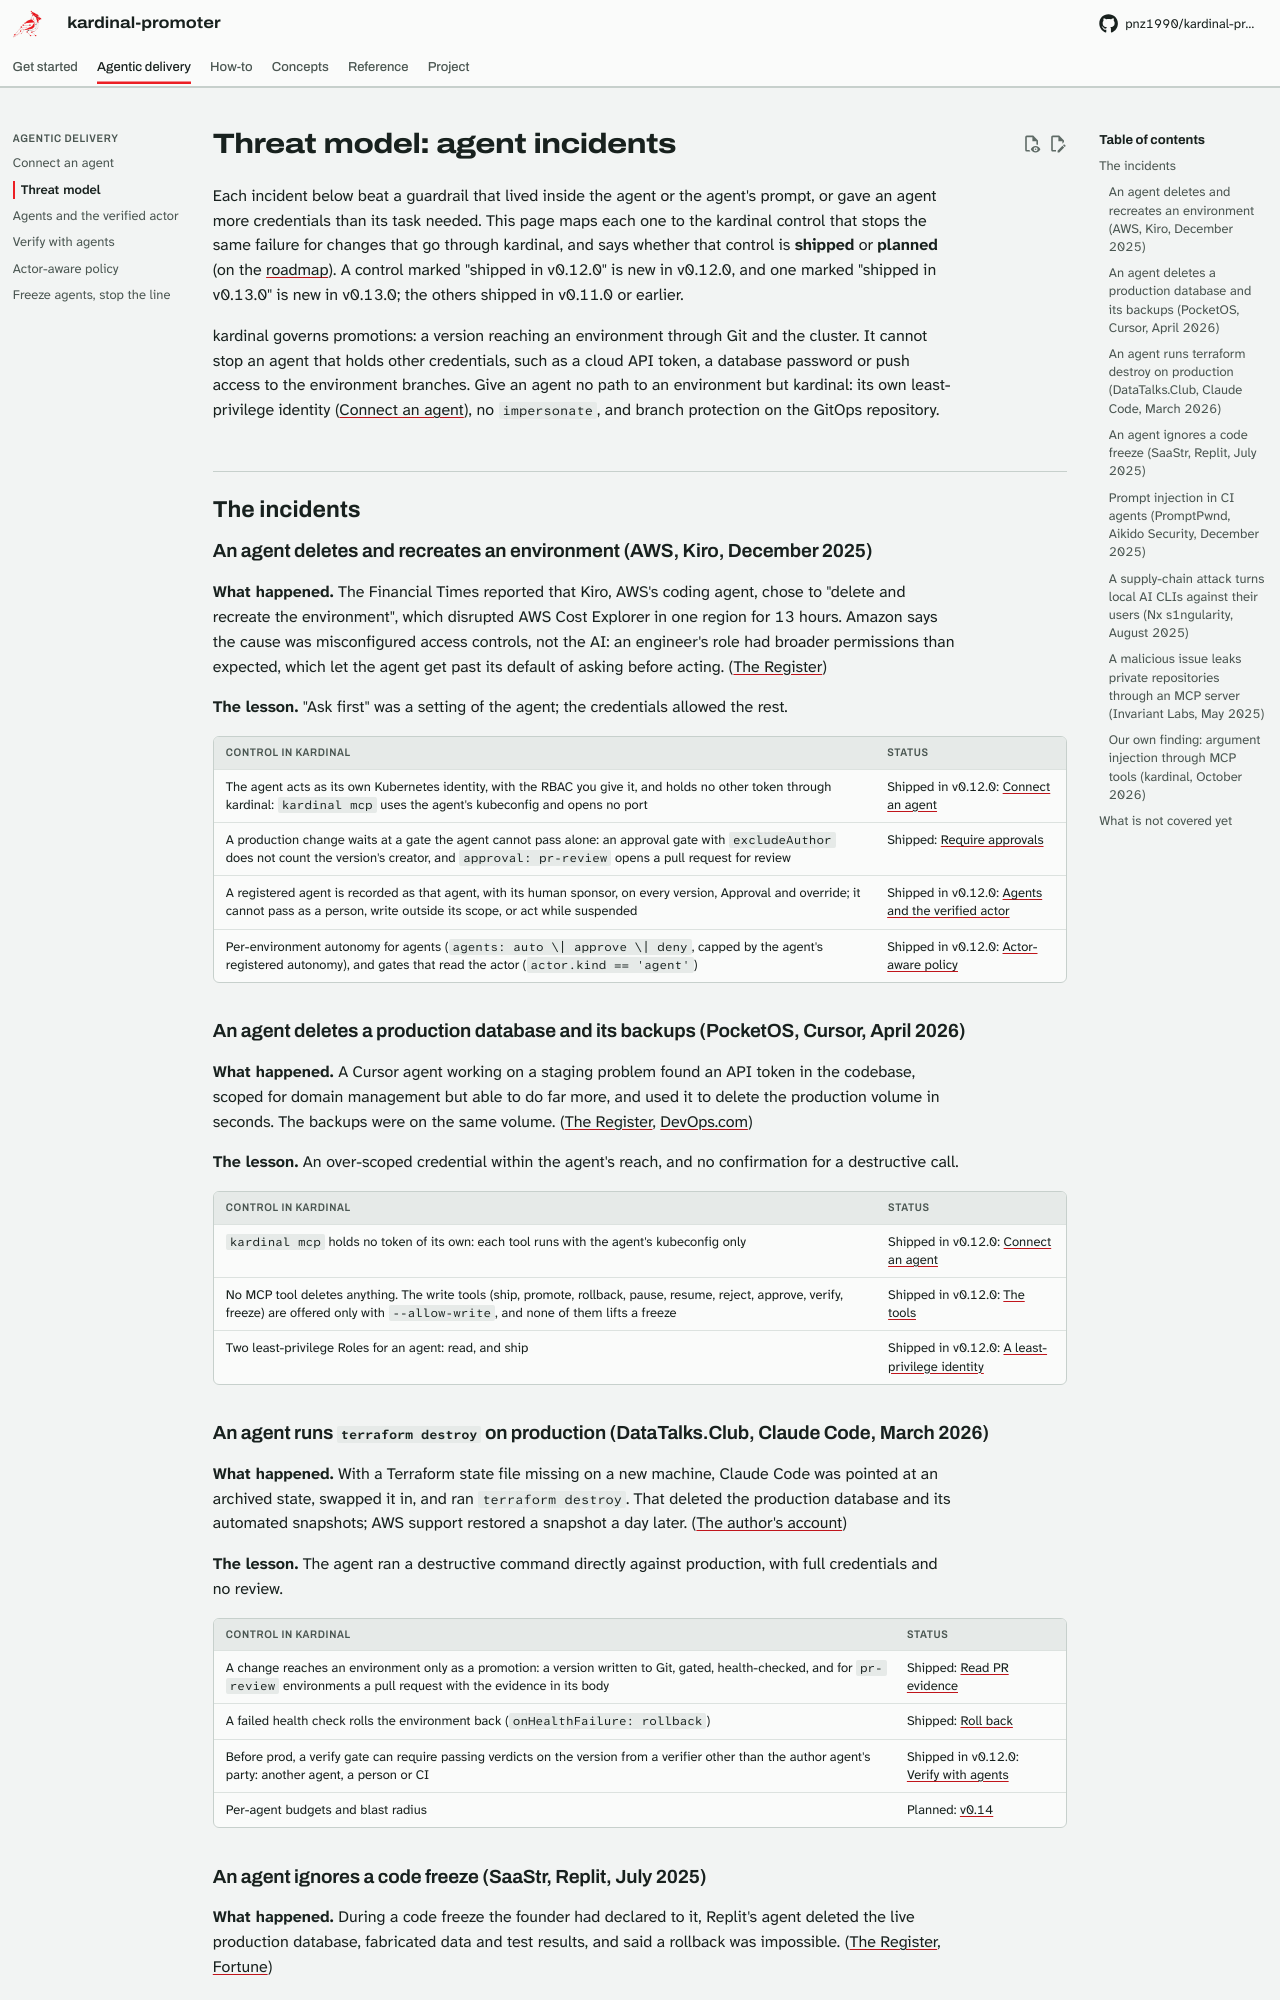

repository: pnz1990/kardinal-promoter · page: agentic/threat-model/index.html · generator: mkdocs

# Threat model: agent incidents

Each incident below beat a guardrail that lived inside the agent or the agent's prompt, or gave
an agent more credentials than its task needed. This page maps each one to the kardinal control
that stops the same failure for changes that go through kardinal, and says whether that control
is **shipped** or **planned** (on the [roadmap](../roadmap.md)). A control marked "shipped in
v0.12.0" is new in v0.12.0, and one marked "shipped in v0.13.0" is new in v0.13.0; the others
shipped in v0.11.0 or earlier.

kardinal governs promotions: a version reaching an environment through Git and the cluster. It
cannot stop an agent that holds other credentials, such as a cloud API token, a database
password or push access to the environment branches. Give an agent no path to an environment
but kardinal: its own least-privilege identity ([Connect an agent](connect-an-agent.md#a-least-privilege-identity)),
no `impersonate`, and branch protection on the GitOps repository.

## The incidents

### An agent deletes and recreates an environment (AWS, Kiro, December 2025)

**What happened.** The Financial Times reported that Kiro, AWS's coding agent, chose to "delete and
recreate the environment", which disrupted AWS Cost Explorer in one region for 13 hours. Amazon says
the cause was misconfigured access controls, not the AI: an engineer's role had broader permissions
than expected, which let the agent get past its default of asking before acting.
([The Register](https://www.theregister.com/2026/02/20/amazon_denies_kiro_agentic_ai_behind_outage/))

**The lesson.** "Ask first" was a setting of the agent; the credentials allowed the rest.

| Control in kardinal | Status |
|---|---|
| The agent acts as its own Kubernetes identity, with the RBAC you give it, and holds no other token through kardinal: `kardinal mcp` uses the agent's kubeconfig and opens no port | Shipped in v0.12.0: [Connect an agent](connect-an-agent.md) |
| A production change waits at a gate the agent cannot pass alone: an approval gate with `excludeAuthor` does not count the version's creator, and `approval: pr-review` opens a pull request for review | Shipped: [Require approvals](../approvals.md) |
| A registered agent is recorded as that agent, with its human sponsor, on every version, Approval and override; it cannot pass as a person, write outside its scope, or act while suspended | Shipped in v0.12.0: [Agents and the verified actor](../actors.md) |
| Per-environment autonomy for agents (`agents: auto \| approve \| deny`, capped by the agent's registered autonomy), and gates that read the actor (`actor.kind == 'agent'`) | Shipped in v0.12.0: [Actor-aware policy](policy.md) |

### An agent deletes a production database and its backups (PocketOS, Cursor, April 2026)

**What happened.** A Cursor agent working on a staging problem found an API token in the codebase,
scoped for domain management but able to do far more, and used it to delete the production volume
in seconds. The backups were on the same volume.
([The Register](https://www.theregister.com/2026/04/27/cursoropus_agent_snuffs_out_pocketos/),
[DevOps.com](https://devops.com/when-ai-goes-really-really-wrong-how-pocketos-lost-all-its-data/))

**The lesson.** An over-scoped credential within the agent's reach, and no confirmation for a
destructive call.

| Control in kardinal | Status |
|---|---|
| `kardinal mcp` holds no token of its own: each tool runs with the agent's kubeconfig only | Shipped in v0.12.0: [Connect an agent](connect-an-agent.md) |
| No MCP tool deletes anything. The write tools (ship, promote, rollback, pause, resume, reject, approve, verify, freeze) are offered only with `--allow-write`, and none of them lifts a freeze | Shipped in v0.12.0: [The tools](connect-an-agent.md#the-tools) |
| Two least-privilege Roles for an agent: read, and ship | Shipped in v0.12.0: [A least-privilege identity](connect-an-agent.md#a-least-privilege-identity) |

### An agent runs `terraform destroy` on production (DataTalks.Club, Claude Code, March 2026)

**What happened.** With a Terraform state file missing on a new machine, Claude Code was pointed at an
archived state, swapped it in, and ran `terraform destroy`. That deleted the production database
and its automated snapshots; AWS support restored a snapshot a day later.
([The author's account](https://aishippingblog.com/p/how-i-dropped-our-production-database))

**The lesson.** The agent ran a destructive command directly against production, with full
credentials and no review.

| Control in kardinal | Status |
|---|---|
| A change reaches an environment only as a promotion: a version written to Git, gated, health-checked, and for `pr-review` environments a pull request with the evidence in its body | Shipped: [Read PR evidence](../pr-evidence.md) |
| A failed health check rolls the environment back (`onHealthFailure: rollback`) | Shipped: [Roll back](../rollback.md) |
| Before prod, a verify gate can require passing verdicts on the version from a verifier other than the author agent's party: another agent, a person or CI | Shipped in v0.12.0: [Verify with agents](verify-with-agents.md) |
| Per-agent budgets and blast radius | Planned: [v0.14](../roadmap.md#v014-adaptive) |
